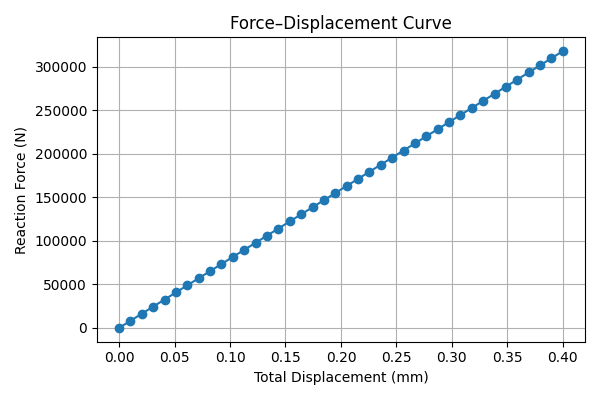

The file beside this chart, header and first rows:
total_displacement, total_force
0.0, 0.0
0.01026, 8148
0.02051, 16297
0.03077, 24445
0.04103, 32594
0.05128, 40742
0.06154, 48891
0.07179, 57039
0.08205, 65188
0.09231, 73336
0.1026, 81485
0.1128, 89633
0.1231, 97782
0.1333, 105930
0.1436, 114079
0.1538, 122227
0.1641, 130376
0.1744, 138524
0.1846, 146673
0.1949, 154821
0.2051, 162970
0.2154, 171118
0.2256, 179267
0.2359, 187415
0.2462, 195564
0.2564, 203712
0.2667, 211861
0.2769, 220009
0.2872, 228158
0.2974, 236306
0.3077, 244454
0.3179, 252603
0.3282, 260751
0.3385, 268900
0.3487, 277048
0.359, 285197
0.3692, 293345
0.3795, 301494
0.3897, 309642
0.4, 317791
